Run: headless pygame with SDL's dummy video driver; simulated clock (each Clock.tick advances the game by its frame time, no real sleeping); random seed 0; keys injected as events and as key.get_pressed() state; mouse plan: one left click at the window centre at the start of phase 2, then a move to the lower-right quarter at the start of phase 3.
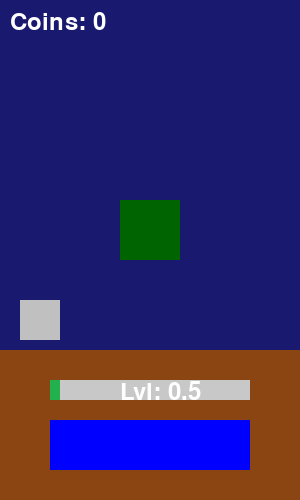
Frame 1 of 4 · flips 1–60 · no input
Frame 2 of 4 · flips 61–180 · clicked the window centre · tapped SPACE, RETURN · held RIGHT (→), D · screen unchanged from frame 1, image omitted
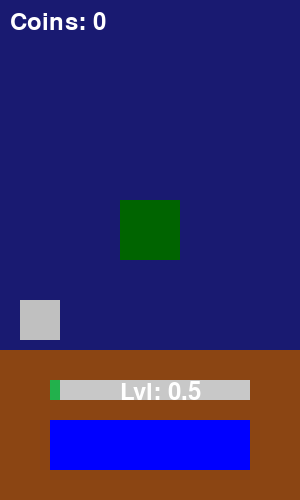
Frame 3 of 4 · flips 181–300 · moved the mouse to the lower-right quarter · held DOWN (↓), S
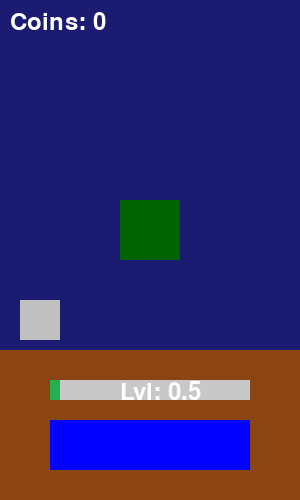
Frame 4 of 4 · flips 301–420 · held LEFT (←), A, UP (↑), W

The pygame program that drew these frames:

import pygame
import random
import time

#START YOUR ENGINES
pygame.init()

#size of thingy
WIDTH, HEIGHT = 300, 500
screen = pygame.display.set_mode((WIDTH, HEIGHT))
pygame.display.set_caption("Idle Farm")

# couleurs
GREEN = (34, 177, 76)
BROWN = (139, 69, 19)
WHITE = (255, 255, 255)
YELLOW = (255, 223, 0)
RED = (255, 0, 0)
BLUE = (0, 0, 255)
GRAY = (200, 200, 200)
SILVER = (192, 192, 192)
LIGHT_BLUE = (173, 216, 230)
DARK_BLUE = (25, 25, 112)

#
crop_types = {"wheat": GREEN, "carrot": YELLOW, "tomato": RED}
current_crop = "wheat"
crop_rect = pygame.Rect(120, 200, 60, 60) 
upgrade_button = pygame.Rect(50, 420, 200, 50)  
watering_can = pygame.Rect(20, 300, 40, 40) 

#x
crop_grow_time = 5  #gorwrth speed for crop
last_planted = time.time()
crop_ready = False
coins = 0
upgrades = {"growth_speed": 0.5, "harvest_bonus": 1}
watering = False  # Track if watering can is being dragged
water_drops = []  

# Day-Night
day_length = 30  # Seconds for a full cycle
start_time = time.time()


def get_sky_color():
    elapsed = (time.time() - start_time) % day_length
    factor = abs((elapsed / (day_length / 2)) - 1)  
    return (
        int(135 - 110 * factor),  
        int(206 - 181 * factor),  
        int(250 - 138 * factor) 
    )



font = pygame.font.Font(None, 36)

running = True
while running:
    screen.fill(get_sky_color())  # Dynamic sky background
    pygame.draw.rect(screen, BROWN, (0, 350, WIDTH, 150))  # Ground

    
    if not crop_ready and time.time() - last_planted >= crop_grow_time / upgrades["growth_speed"]:
        crop_ready = True
        
    if crop_ready:
        pygame.draw.rect(screen, crop_types[current_crop], crop_rect)  # Fully grown crop
    else:
        pygame.draw.rect(screen, (0, 100, 0), crop_rect)  # Growing crop

    #moolahhhhhhhhhh
    coin_text = font.render(f"Coins: {coins}", True, WHITE)
    screen.blit(coin_text, (10, 10))

    #button
    pygame.draw.rect(screen, BLUE, upgrade_button)
    upgrade_text = font.render("Upgrade (10)", True, BLUE)
    screen.blit(upgrade_text, (60, 430))

    #upgrsdes meter
    pygame.draw.rect(screen, GRAY, (50, 380, 200, 20))  # Background bar
    pygame.draw.rect(screen, GREEN, (50, 380, min(200, upgrades["growth_speed"] * 20), 20))  # Upgrade progress
    upgrade_level_text = font.render(f"Lvl: {upgrades['growth_speed']}", True, WHITE)
    screen.blit(upgrade_level_text, (120, 380))

    # can du wuter
    pygame.draw.rect(screen, SILVER, watering_can)

    #wuter
    for drop in water_drops:
        pygame.draw.circle(screen, LIGHT_BLUE, (drop[0], drop[1]), 5)


    for event in pygame.event.get():
        if event.type == pygame.QUIT:
            running = False
        elif event.type == pygame.MOUSEBUTTONDOWN:
            if crop_ready and crop_rect.collidepoint(event.pos):
                coins += random.randint(1, 5) * upgrades["harvest_bonus"] 
                crop_ready = False
                last_planted = time.time()  
                current_crop = random.choice(list(crop_types.keys()))  
            elif upgrade_button.collidepoint(event.pos) and coins >= 10:  
                coins -= 10
                upgrades["growth_speed"] += 0.5
            elif watering_can.collidepoint(event.pos): 
                watering = True
        elif event.type == pygame.MOUSEBUTTONUP:
            watering = False
        elif event.type == pygame.MOUSEMOTION and watering:
            watering_can.x = event.pos[0] - 20  
            watering_can.y = event.pos[1] - 20

           
            if crop_rect.colliderect(watering_can):
                last_planted -= 0.1  

                water_drops.append([watering_can.x + 20, watering_can.y + 40])

    #wuter agian
    for drop in water_drops:
        drop[1] += 5 

    #GET OUTTTT
    water_drops = [drop for drop in water_drops if drop[1] < HEIGHT]

    pygame.display.flip()
    pygame.time.delay(100)

pygame.quit()
